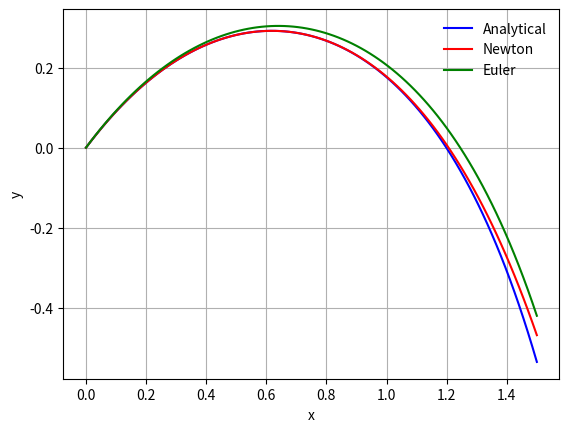

Write the Python code that produced this figure.
'''
Created on 22. jan. 2019

@author: Martinskole
'''
from math import sqrt,pi,e
import matplotlib.pylab as plt
import numpy as np
from scipy.special import erf

N = 100
y_0= 0
x = np.linspace(0, 1.5, N + 1)
y=0

dy=1-3*x+y+x**2+x*y

y_newton = x-x**2+x**3/3-x**4/6+x**5/30-x**6/45
y_analytical = 3*np.sqrt(2*pi*e)*np.exp(x*(1+(x/2)))*(erf(sqrt(2)*(1+x)/2)-erf(np.sqrt(2)/2))+4*(1-np.exp(x*(1+x/2)))-x




h = x[1] - x[0] # steplength
Y2 = np.zeros_like(x) # vector for storing y values
Y2[0] = y_0 # first element of y = y(0)

for n in range(N):
    dy = 1-3*x[n]+Y2[n]+x[n]**2+x[n]*Y2[n]
    Y2[n + 1] = Y2[n] + h*dy



plt.figure()

plt.plot(x, y_analytical,color="blue")
plt.plot(x, y_newton,color="red")
plt.plot(x, Y2,color="green")

plt.legend(['Analytical', 'Newton','Euler'], loc='best', frameon=False)
plt.xlabel('x')
plt.ylabel('y')
plt.grid(True, which='both')

plt.show()